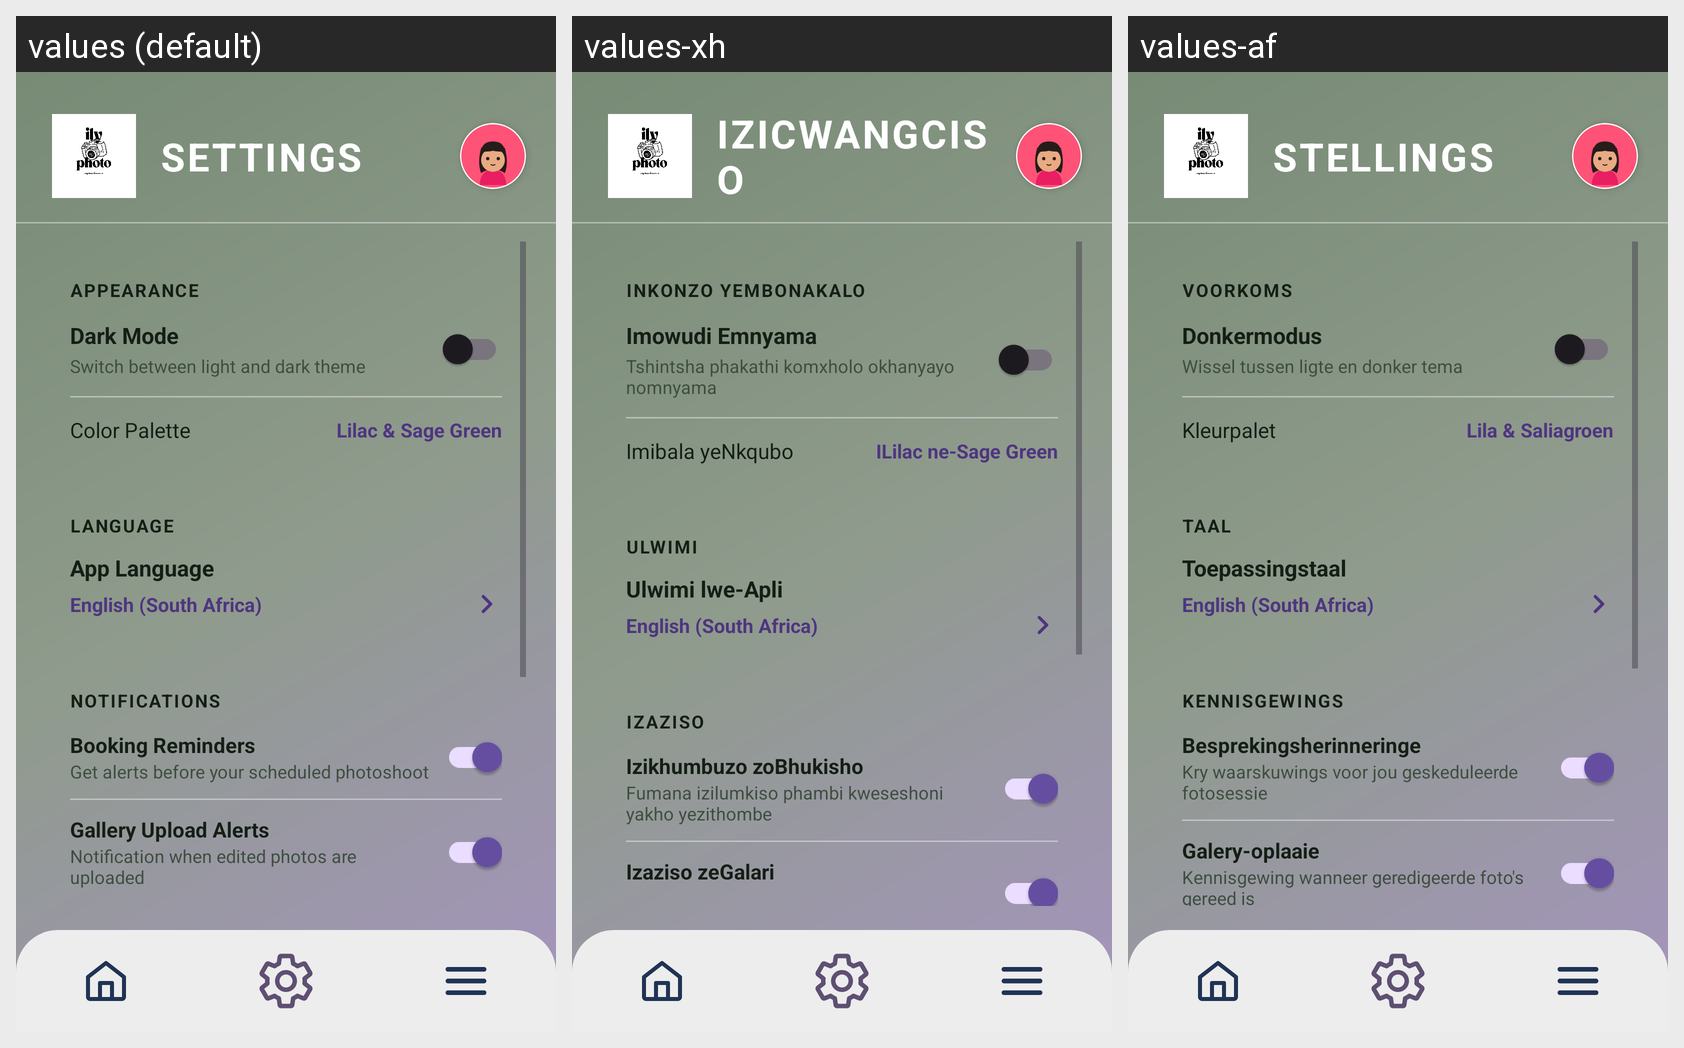

Here is an Android app screen in its default locale and in the app's own translations. Write out the translated-string differences for the strings that appear on this screen.
Android screen res/layout/fragment_settings.xml rendered under 3 locales, left to right: values (default), values-xh, values-af. Device: Nexus 5 (rendered at 1080×1920; each locale shown at half size, 540×960, under a caption strip naming it); theme Theme.IlyPhoto.
Strings drawn on this screen, with the default value and each locale's value (text and hints the layout hard-codes, and strings that could not be matched under every locale, appear in the picture but are not listed):

settings_title
  values: SETTINGS
  values-xh: IZICWANGCISO
  values-af: STELLINGS

appearance
  values: APPEARANCE
  values-xh: INKONZO YEMBONAKALO
  values-af: VOORKOMS

dark_mode
  values: Dark Mode
  values-xh: Imowudi Emnyama
  values-af: Donkermodus

dark_mode_sub
  values: Switch between light and dark theme
  values-xh: Tshintsha phakathi komxholo okhanyayo nomnyama
  values-af: Wissel tussen ligte en donker tema

color_palette
  values: Color Palette
  values-xh: Imibala yeNkqubo
  values-af: Kleurpalet

palette_name
  values: Lilac & Sage Green
  values-xh: ILilac ne-Sage Green
  values-af: Lila & Saliagroen

language_section
  values: LANGUAGE
  values-xh: ULWIMI
  values-af: TAAL

app_language
  values: App Language
  values-xh: Ulwimi lwe-Apli
  values-af: Toepassingstaal

notifications_section
  values: NOTIFICATIONS
  values-xh: IZAZISO
  values-af: KENNISGEWINGS

booking_reminders
  values: Booking Reminders
  values-xh: Izikhumbuzo zoBhukisho
  values-af: Besprekingsherinneringe

booking_reminders_sub
  values: Get alerts before your scheduled photoshoot
  values-xh: Fumana izilumkiso phambi kweseshoni yakho yezithombe
  values-af: Kry waarskuwings voor jou geskeduleerde fotosessie

gallery_alerts
  values: Gallery Upload Alerts
  values-xh: Izaziso zeGalari
  values-af: Galery-oplaaie
